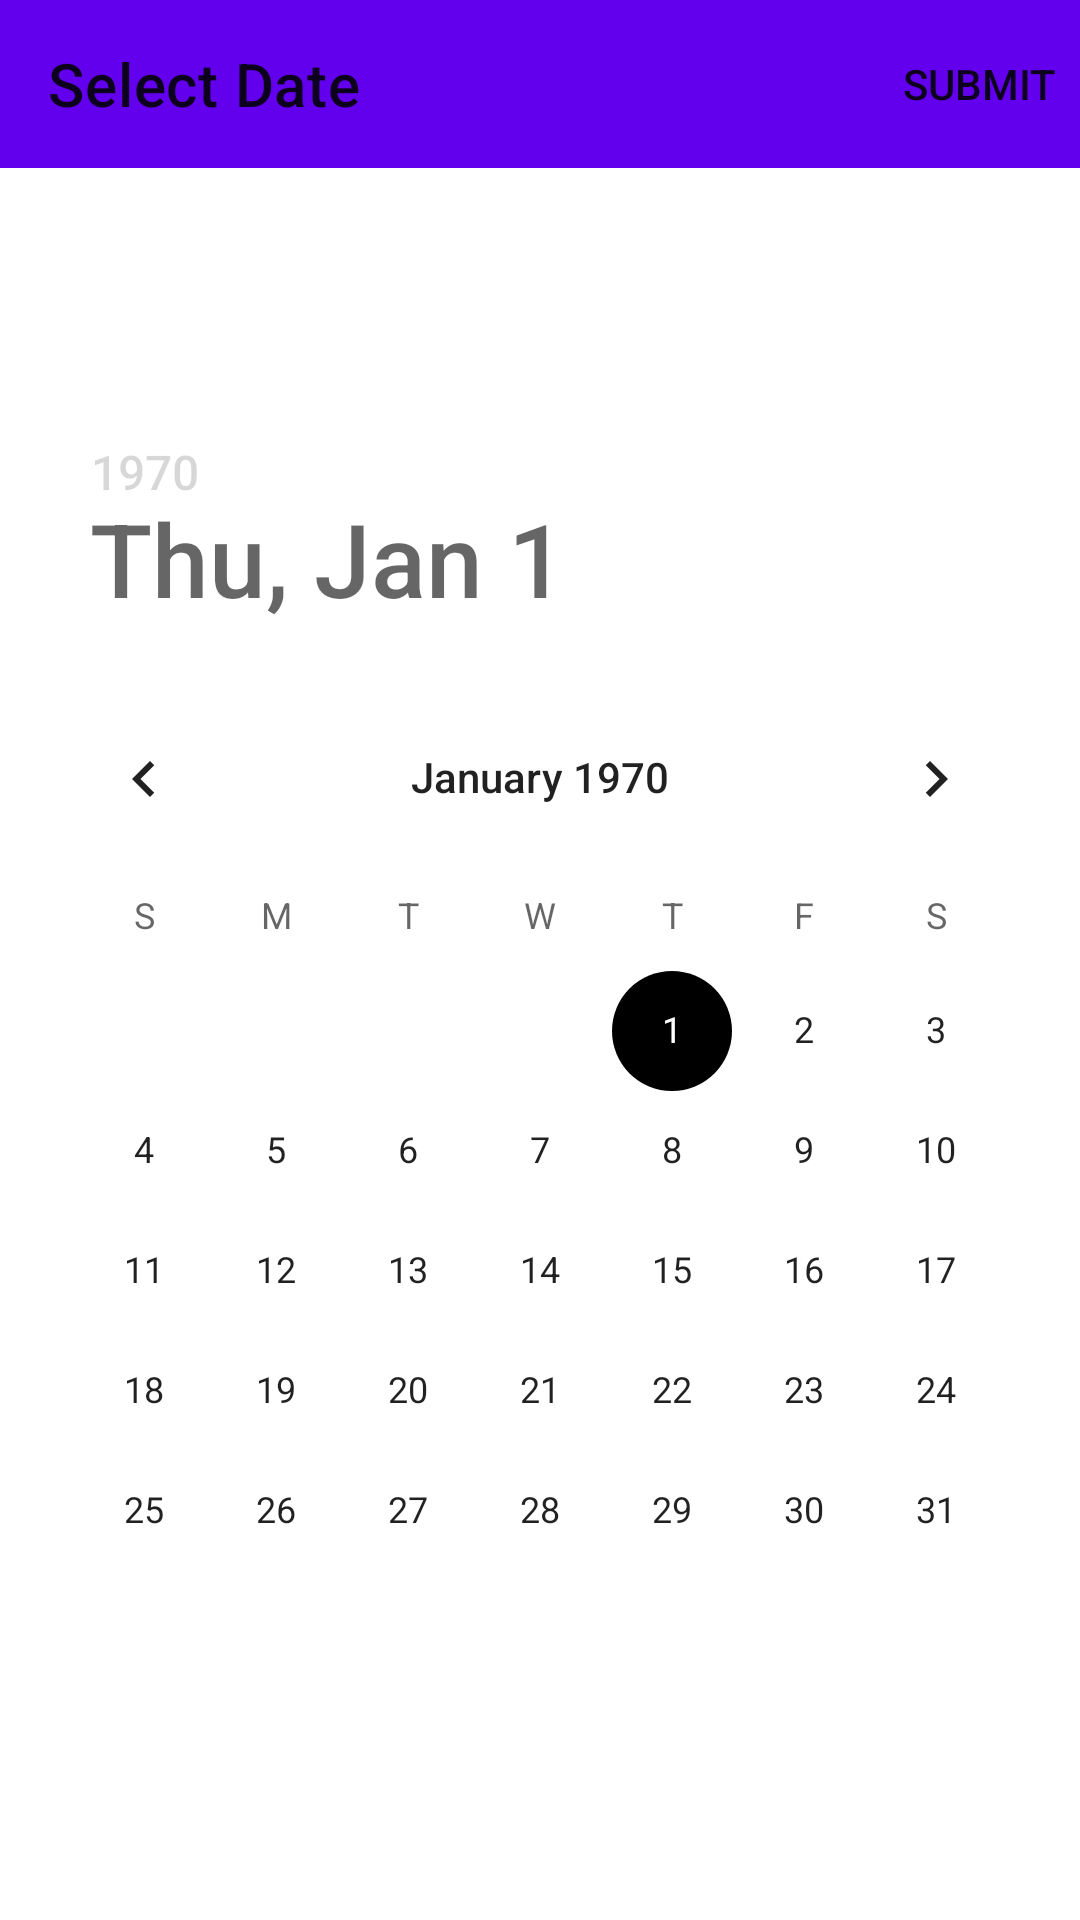

The Android layout XML behind this screen, and the referenced resources:
<!-- AndroidManifest.xml: fallback theme Theme.MaterialComponents.DayNight.NoActionBar -->
<!-- res/layout/dialog_date_picker.xml -->
<?xml version="1.0" encoding="utf-8"?>

<androidx.coordinatorlayout.widget.CoordinatorLayout xmlns:android="http://schemas.android.com/apk/res/android"
    xmlns:app="http://schemas.android.com/apk/res-auto"
    android:layout_width="match_parent"
    android:layout_height="match_parent"
    android:background="@color/colorPrimary"
    android:clickable="true"
    android:focusable="true">

    <com.google.android.material.appbar.AppBarLayout
        android:id="@+id/app_bar"
        android:layout_width="match_parent"
        android:layout_height="wrap_content"
        android:theme="@style/AppTheme.AppBarOverlay"
        app:liftOnScroll="true">

        <com.google.android.material.appbar.MaterialToolbar
            android:id="@+id/toolbar"
            android:layout_width="match_parent"
            android:layout_height="?attr/actionBarSize"
            android:background="?attr/colorPrimary"
            app:menu="@menu/toolbar_submit"
            app:navigationContentDescription="@string/action_close"
            app:navigationIcon="@drawable/ic_close_24"
            app:popupTheme="@style/AppTheme.PopupOverlay"
            app:title="@string/title_select_date" />
    </com.google.android.material.appbar.AppBarLayout>

    <FrameLayout
        android:layout_width="match_parent"
        android:layout_height="match_parent"
        app:layout_behavior="@string/appbar_scrolling_view_behavior">

        <DatePicker
            android:id="@+id/date_picker"
            android:layout_width="wrap_content"
            android:layout_height="wrap_content"
            android:layout_gravity="center"
            android:headerBackground="@color/colorPrimary"
            android:headerDayOfMonthTextAppearance="@style/TextAppearance.MaterialComponents.Headline2"
            android:headerMonthTextAppearance="@style/TextAppearance.MaterialComponents.Headline2"
            android:headerYearTextAppearance="@style/TextAppearance.MaterialComponents.Subtitle1"
            android:theme="@style/AppTheme.Components" />
    </FrameLayout>
</androidx.coordinatorlayout.widget.CoordinatorLayout>
<!-- resources referenced by this layout -->
<resources>
  <color name="colorPrimary">#FFFFFF</color>
  <string name="action_close">Close</string>
  <string name="title_select_date">Select Date</string>
  <style name="AppTheme.AppBarOverlay" parent="ThemeOverlay.MaterialComponents.ActionBar" />
  <style name="AppTheme.Components" parent="Theme.MaterialComponents.Light">
          <item name="colorControlNormal">@color/colorControl</item>
          <item name="colorControlActivated">@color/colorAccent</item>
          <item name="colorControlHighlight">@color/colorControl</item>
          <item name="hintTextColor">@color/colorAccent</item>
          <item name="colorPrimary">@color/colorAccent</item>
          <item name="colorOnPrimary">@color/colorPrimary</item>
          <item name="colorPrimaryDark">@color/colorPrimaryDark</item>
          <item name="colorSecondary">@color/colorAccent</item>
          <item name="colorOnSecondary">@color/colorPrimary</item>
          <item name="colorAccent">@color/colorAccent</item>
          <item name="colorSurface">@color/colorPrimary</item>
      </style>
  <style name="AppTheme.PopupOverlay" parent="ThemeOverlay.MaterialComponents.Light" />
  <color name="colorControl">#EDEDED</color>
  <color name="colorAccent">#000000</color>
  <color name="colorPrimaryDark">#FFFFFF</color>
</resources>
